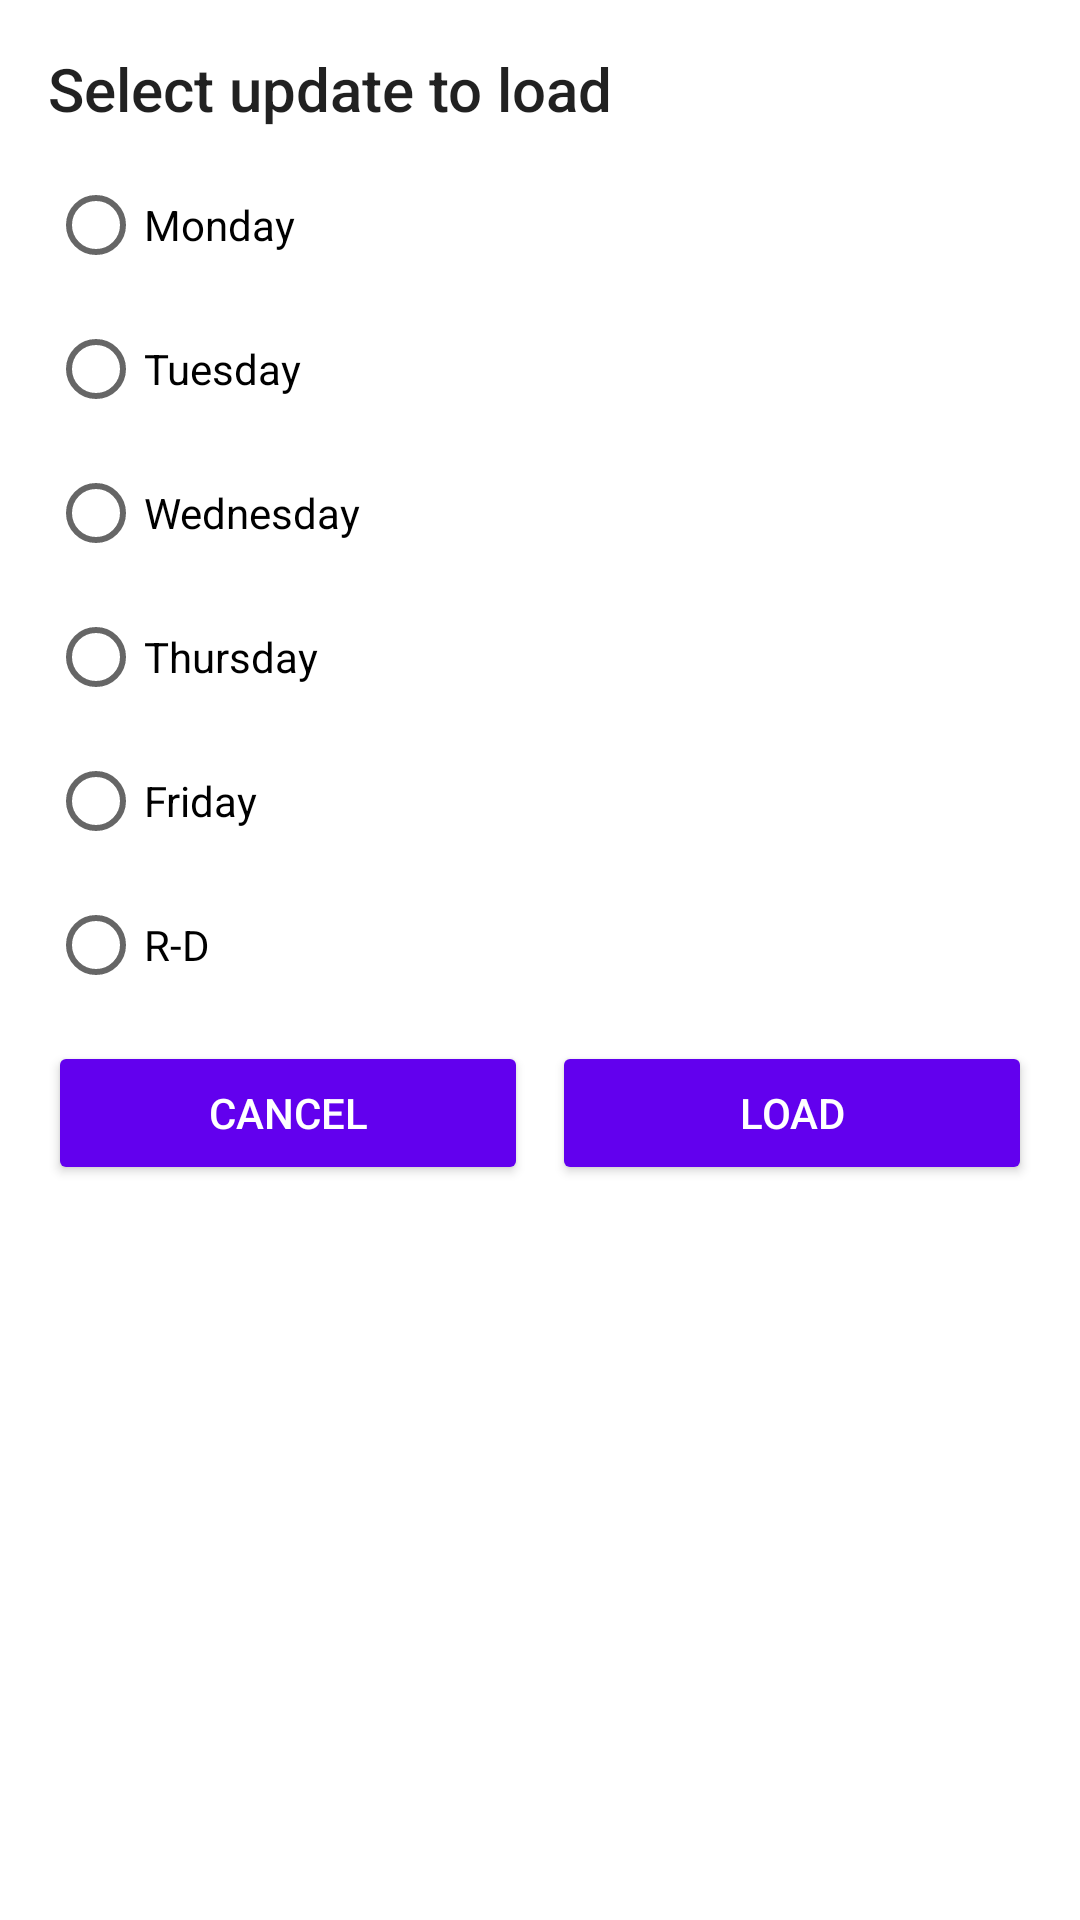

Android layout source for this screen:
<!-- AndroidManifest.xml: application theme MaterialAppTheme -->
<!-- res/layout/update_selector.xml -->
<?xml version="1.0" encoding="utf-8"?>
<ScrollView xmlns:android="http://schemas.android.com/apk/res/android"
    xmlns:app="http://schemas.android.com/apk/res-auto"
    xmlns:tools="http://schemas.android.com/tools"
    android:layout_width="match_parent"
    android:layout_height="wrap_content">

    <androidx.constraintlayout.widget.ConstraintLayout
        android:layout_width="match_parent"
        android:layout_height="wrap_content"
        android:padding="@dimen/default_margin">

        <TextView
            android:id="@+id/number_pad_title"
            style="@style/TextAppearance.AppCompat.Title"
            android:layout_width="0dp"
            android:layout_height="wrap_content"
            android:text="@string/select_update_to_load"
            app:layout_constraintEnd_toEndOf="parent"
            app:layout_constraintStart_toStartOf="parent"

            app:layout_constraintTop_toTopOf="parent" />

        <androidx.appcompat.widget.AppCompatButton
            android:id="@+id/positiveButton"
            style="@style/Widget.AppCompat.Button.Colored"
            android:layout_width="0dp"
            android:layout_height="wrap_content"
            android:layout_marginTop="8dp"
            android:text="@string/load"
            android:visibility="visible"
            app:layout_constraintBottom_toBottomOf="parent"
            app:layout_constraintEnd_toEndOf="parent"
            app:layout_constraintStart_toEndOf="@+id/negativeButton"
            app:layout_constraintTop_toBottomOf="@id/options"
            app:layout_constraintVertical_bias="0.0" />

        <androidx.appcompat.widget.AppCompatButton
            android:id="@+id/negativeButton"
            style="@style/Widget.AppCompat.Button.Colored"
            android:layout_width="0dp"
            android:layout_height="wrap_content"
            android:layout_marginTop="@dimen/gutter"
            android:layout_marginEnd="@dimen/gutter"
            android:layout_marginBottom="8dp"
            android:text="@string/cancel"
            android:visibility="visible"
            app:layout_constraintBottom_toBottomOf="parent"
            app:layout_constraintEnd_toStartOf="@id/positiveButton"
            app:layout_constraintHorizontal_bias="0.0"
            app:layout_constraintStart_toStartOf="parent"
            app:layout_constraintTop_toBottomOf="@id/options" />

        <RadioGroup
            android:id="@+id/options"
            android:layout_width="0dp"
            android:layout_height="wrap_content"
            android:layout_marginTop="@dimen/gutter"
            app:layout_constraintEnd_toEndOf="parent"
            app:layout_constraintStart_toStartOf="parent"
            app:layout_constraintTop_toBottomOf="@id/number_pad_title"
            tools:layout_editor_absoluteX="175dp"
            tools:layout_editor_absoluteY="49dp">

            <RadioButton
                android:layout_width="match_parent"
                android:layout_height="wrap_content"
                android:text="@string/monday" />

            <RadioButton
                android:layout_width="match_parent"
                android:layout_height="wrap_content"
                android:text="@string/tuesday" />

            <RadioButton
                android:layout_width="match_parent"
                android:layout_height="wrap_content"
                android:text="@string/wednesday" />

            <RadioButton
                android:layout_width="match_parent"
                android:layout_height="wrap_content"
                android:text="@string/thursday" />

            <RadioButton
                android:layout_width="match_parent"
                android:layout_height="wrap_content"
                android:text="@string/friday" />

            <RadioButton
                android:layout_width="match_parent"
                android:layout_height="wrap_content"
                android:text="@string/r_d" />
        </RadioGroup>


    </androidx.constraintlayout.widget.ConstraintLayout>
</ScrollView>
<!-- resources referenced by this layout -->
<resources>
  <dimen name="default_margin">16dp</dimen>
  <dimen name="gutter">8dp</dimen>
  <string name="cancel">Cancel</string>
  <string name="friday">Friday</string>
  <string name="load">Load</string>
  <string name="monday">Monday</string>
  <string name="r_d">R-D</string>
  <string name="select_update_to_load">Select update to load</string>
  <string name="thursday">Thursday</string>
  <string name="tuesday">Tuesday</string>
  <string name="wednesday">Wednesday</string>
  <style name="MaterialAppTheme" parent="Theme.MaterialComponents.Light">
          
          <item name="colorPrimary">@color/colorAccent</item>
          <item name="colorPrimaryDark">@color/colorAccentDark</item>
          <item name="colorAccent">@color/colorAccent</item>
          <item name="windowActionBar">false</item>
          <item name="windowNoTitle">true</item>
      </style>
  <color name="colorAccent">#6200EE</color>
  <color name="colorAccentDark">#5403C6</color>
</resources>
